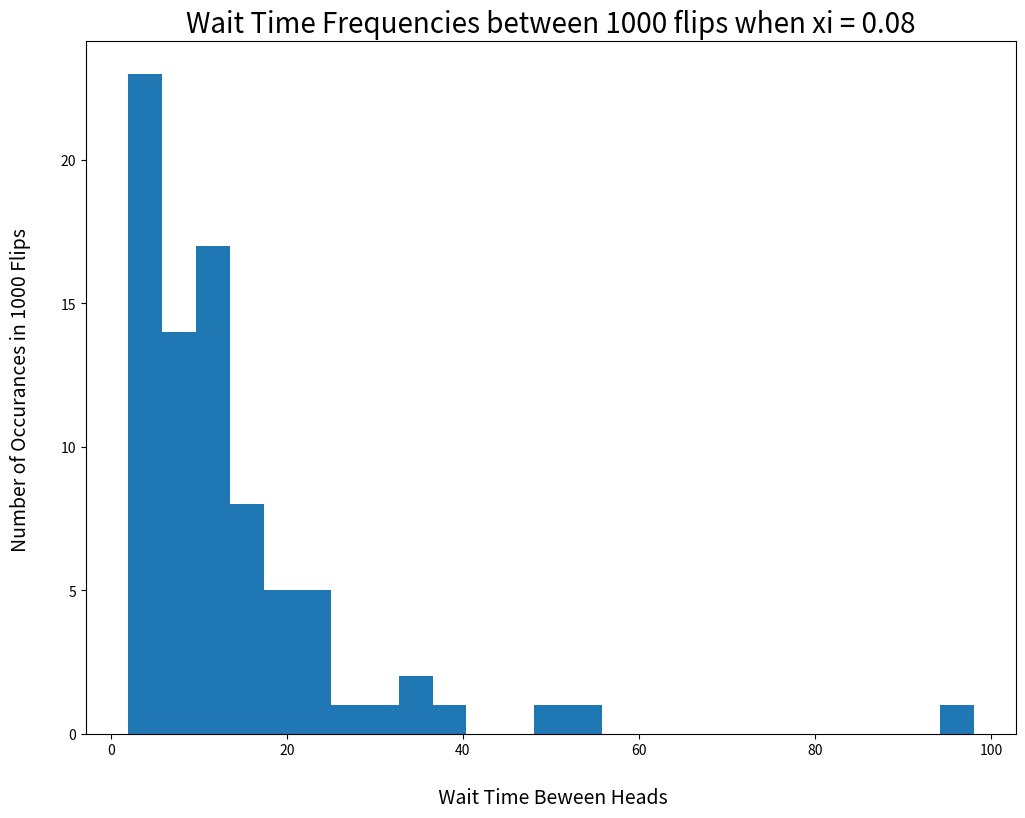
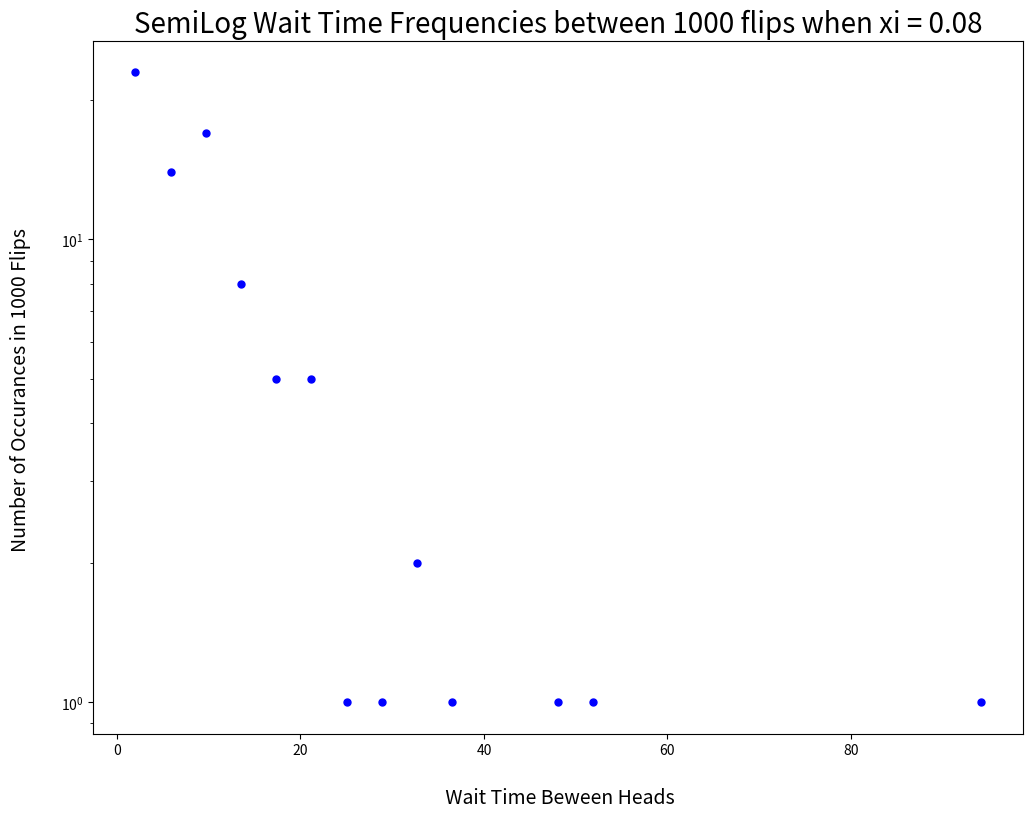
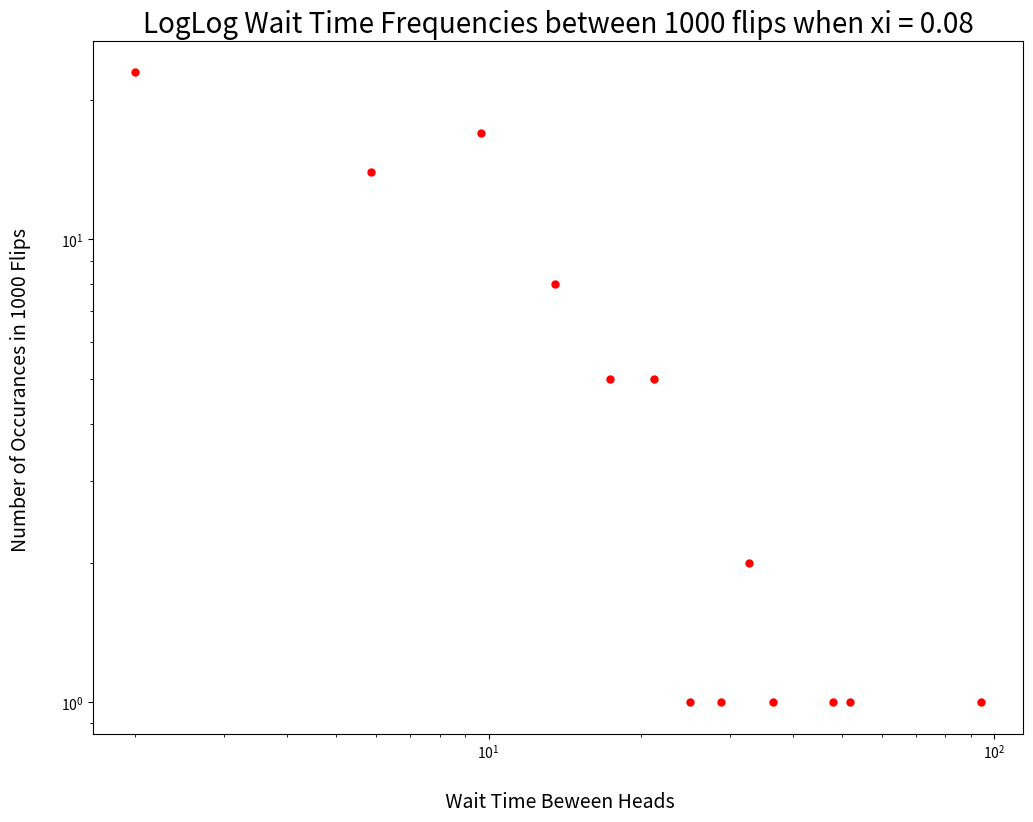
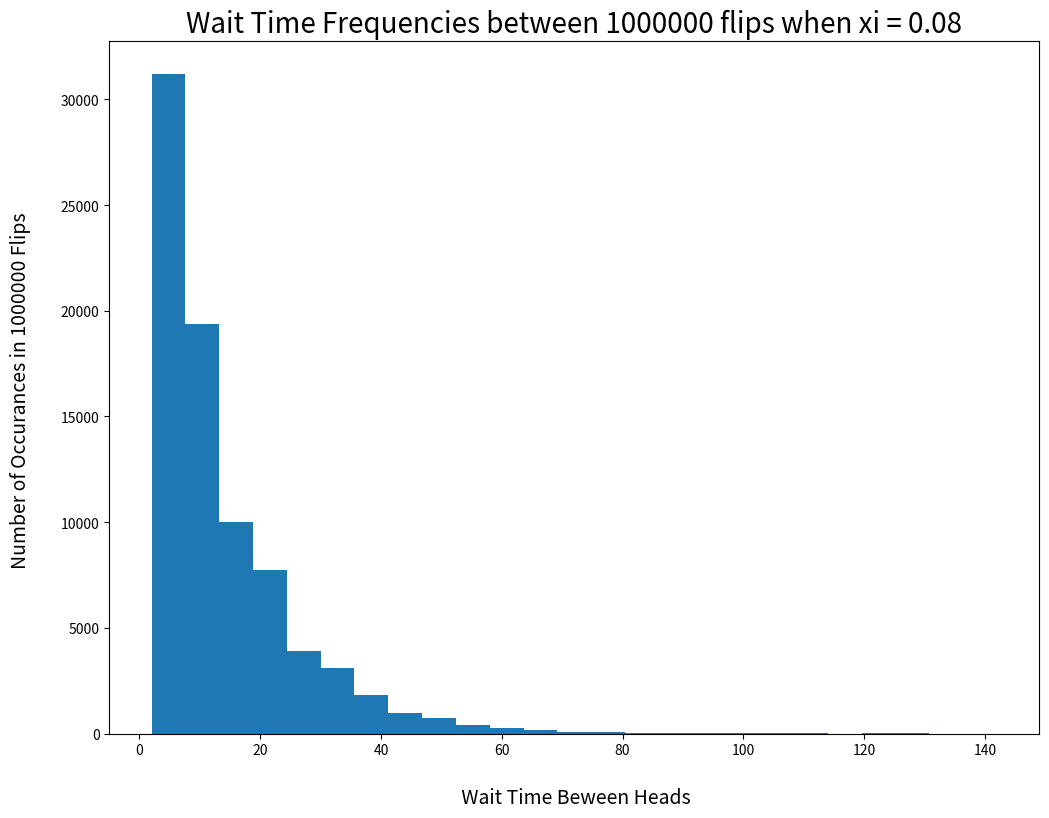
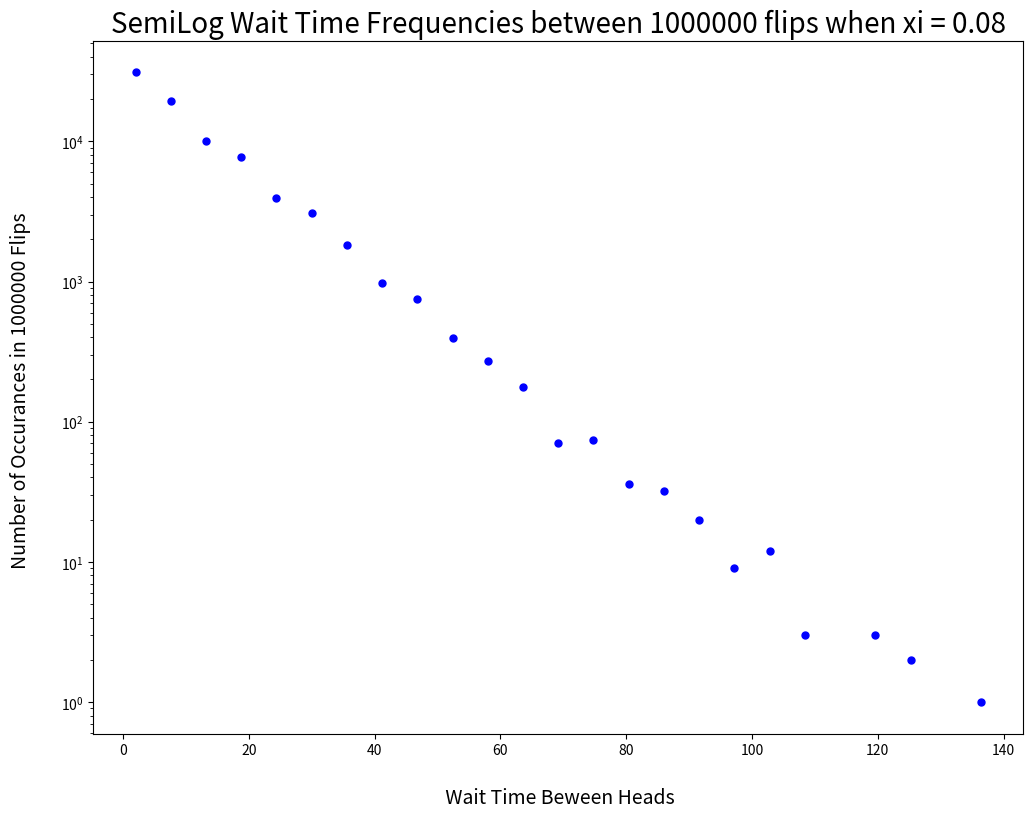
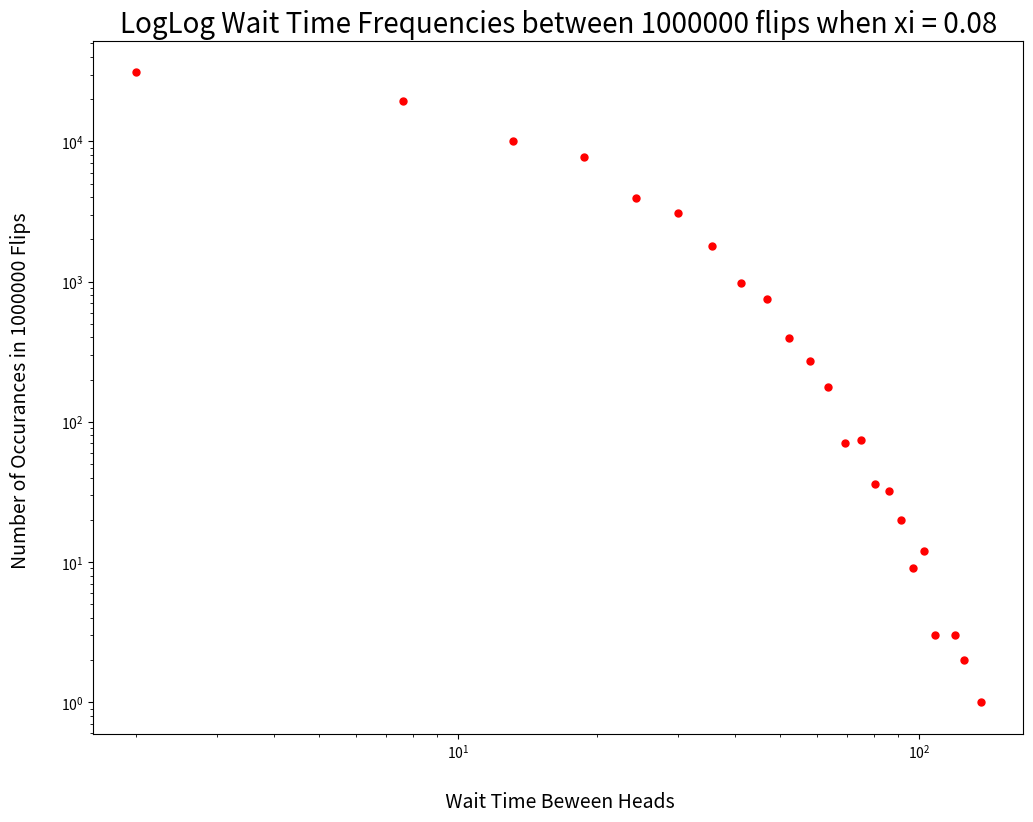

Write the Python code that produced these figures, in order.
# computer-lab-2-7.3.2.py
# Python 5.1
"""
Author:        Nico Baldovino
Created:       Mon Jan 17 19:58:03 2022
Modified:      Mon Jan 17 19:58:03 2022

Description
--------------
The following code consists of the steps explained in section 7.3.2 of A Student's Guide to Python
"""
#%% importing np, plt, & intro
import numpy as np
import matplotlib.pyplot as plt
print("\n Hello World! \n Welcome to PHY 307 - Biophysics with Jesse Kinder \
      \n My name is Nico Baldovino  \
       \n The following are the printed results from section 7.3.1 in \
        \n A Student's Guide to Python: \n")
        
#%% importing random number generation
from numpy.random import default_rng
rng = default_rng()
rand = rng.random

#%% Section 7.3.2a
num_flips = 1000
xi = 0.08

flips = (rand(num_flips) < xi) * 1
#print(flips)
#x = np.diff(np.nonzero([1, 0, 0, -1])).flatten()
#print(x)
wait_times = np.diff(flips.nonzero()).flatten() +1
#print(wait_times)
max_waits = wait_times.max()

plt.figure("histogram of Wait Time Frequencies for {} flips".format(num_flips), figsize=(12,9))
counts, bin_edges, _ = plt.hist(wait_times, bins=25)
plt.title("Wait Time Frequencies between {} flips when xi = {}".format(num_flips,xi), fontsize=20)
plt.xlabel('\n Wait Time Beween Heads', fontsize=14)
plt.ylabel("Number of Occurances in {} Flips \n".format(num_flips), fontsize=14)
plt.savefig('computer-lab-2-7.3.2a.pdf')

plt.figure("Semilog of Wait Time Frequencies for {} flips".format(num_flips), figsize=(12,9))
plt.semilogy(bin_edges[:-1], counts, 'b.', markersize=10)
plt.title("SemiLog Wait Time Frequencies between {} flips when xi = {}".format(num_flips,xi), fontsize=20)
plt.xlabel('\n Wait Time Beween Heads', fontsize=14)
plt.ylabel("Number of Occurances in {} Flips \n".format(num_flips), fontsize=14)
plt.savefig('computer-lab-2-7.3.2a-SemiLog.pdf')

plt.figure("LogLog of Wait Time Frequencies for {} flips".format(num_flips), figsize=(12,9))
plt.loglog(bin_edges[:-1], counts, 'r.', markersize=10)
plt.title("LogLog Wait Time Frequencies between {} flips when xi = {}".format(num_flips,xi), fontsize=20)
plt.xlabel('\n Wait Time Beween Heads', fontsize=14)
plt.ylabel("Number of Occurances in {} Flips \n".format(num_flips), fontsize=14)
plt.savefig('computer-lab-2-7.3.2a-LogLog.pdf')

#%% Section 7.3.2b
avg1 = wait_times.mean()
print("The Average Wait Time between Heads during {} flips = {:.3f}".format(num_flips, avg1))

#%% Section 7.3.2c
num_flips = 10**6
flips = (rand(num_flips) < xi) * 1
#print(flips)
wait_times = np.diff(flips.nonzero()).flatten() +1
#print(wait_times)
max_waits = wait_times.max()

plt.figure("histogram of Wait Time Frequencies for {} flips".format(num_flips), figsize=(12,9))
counts, bin_edges, _ = plt.hist(wait_times, bins=25)
plt.title("Wait Time Frequencies between {} flips when xi = {}".format(num_flips,xi), fontsize=20)
plt.xlabel('\n Wait Time Beween Heads', fontsize=14)
plt.ylabel("Number of Occurances in {} Flips \n".format(num_flips), fontsize=14)
plt.savefig('computer-lab-2-7.3.2c.pdf')

plt.figure("Semilog of Wait Time Frequencies for {} flips".format(num_flips), figsize=(12,9))
plt.semilogy(bin_edges[:-1], counts, 'b.', markersize=10)
plt.title("SemiLog Wait Time Frequencies between {} flips when xi = {}".format(num_flips,xi), fontsize=20)
plt.xlabel('\n Wait Time Beween Heads', fontsize=14)
plt.ylabel("Number of Occurances in {} Flips \n".format(num_flips), fontsize=14)
plt.savefig('computer-lab-2-7.3.2c-SemiLog.pdf')

plt.figure("LogLog of Wait Time Frequencies for {} flips".format(num_flips), figsize=(12,9))
plt.loglog(bin_edges[:-1], counts, 'r.', markersize=10)
plt.title("LogLog Wait Time Frequencies between {} flips when xi = {}".format(num_flips,xi), fontsize=20)
plt.xlabel('\n Wait Time Beween Heads', fontsize=14)
plt.ylabel("Number of Occurances in {} Flips \n".format(num_flips), fontsize=14)
plt.savefig('computer-lab-2-7.3.2c-LogLog.pdf')

avg2 = wait_times.mean()
print("The Average Wait Time between Heads during {} flips = {:.3f}".format(num_flips, avg2))
print("The Difference between the Average Wait Times for {} and {} flips = {} \n".format(10**6,1000,abs(avg2-avg1)))